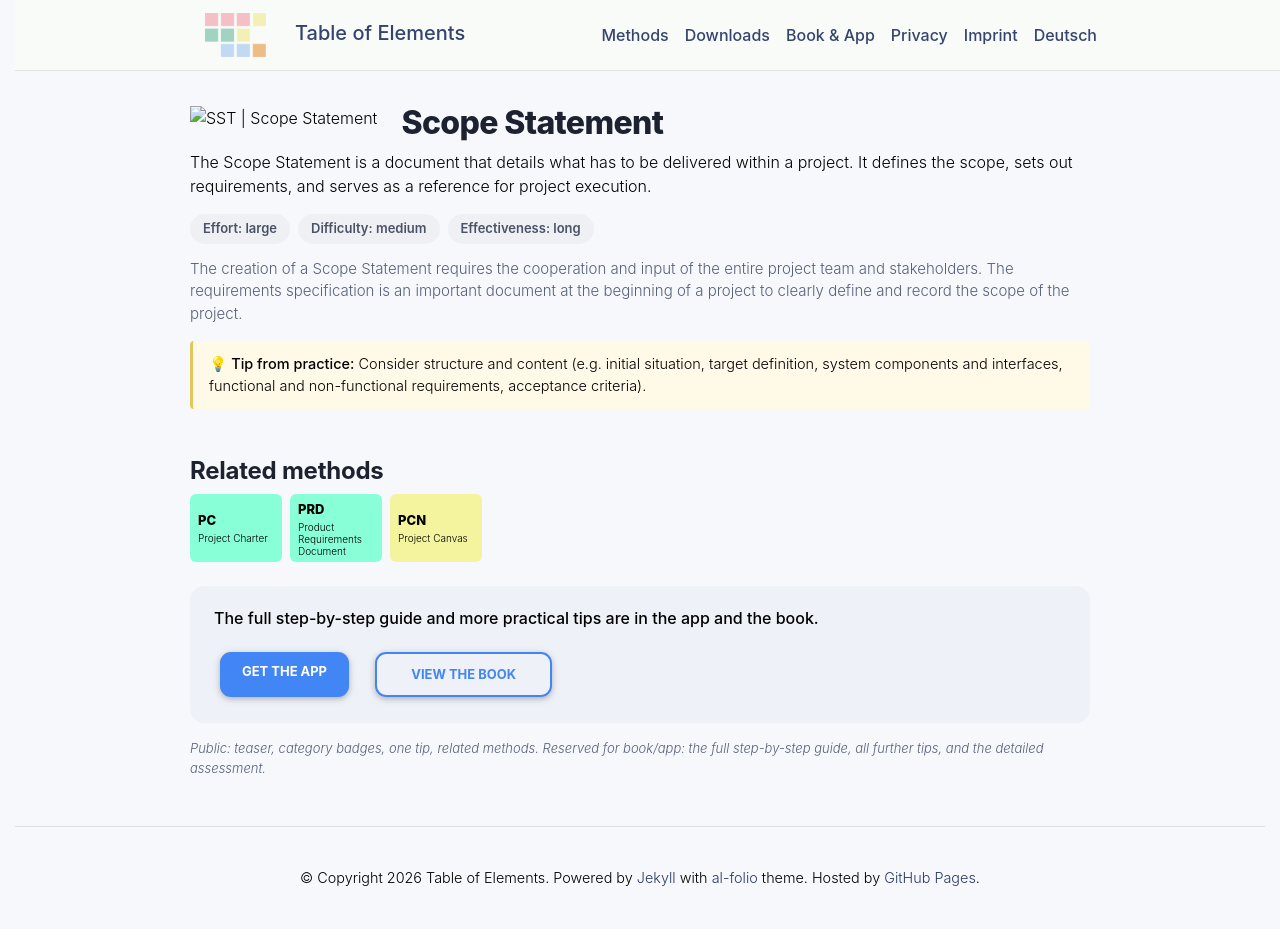

repository: table-of-elements/table-of-elements.github.io · page: en/elements/SST/index.html · generator: jekyll

---
lang: en
layout: default
permalink: /en/elements/SST/
subtitle: "Scope Statement"
title: "SST | Scope Statement"
description: "The Scope Statement is a document that details what has to be delivered within a project. It defines the scope, sets out requirements, and serves as a reference for project execution."
og_image: /assets/img/elements/en/SST.og.png
---

{% include figure.liquid loading="eager" path="assets/img/elements/en/SST.card.png" class="img-fluid" width="300" height="300" alt="SST | Scope Statement" %}

# Scope Statement

The Scope Statement is a document that details what has to be delivered within a project. It defines the scope, sets out requirements, and serves as a reference for project execution.
